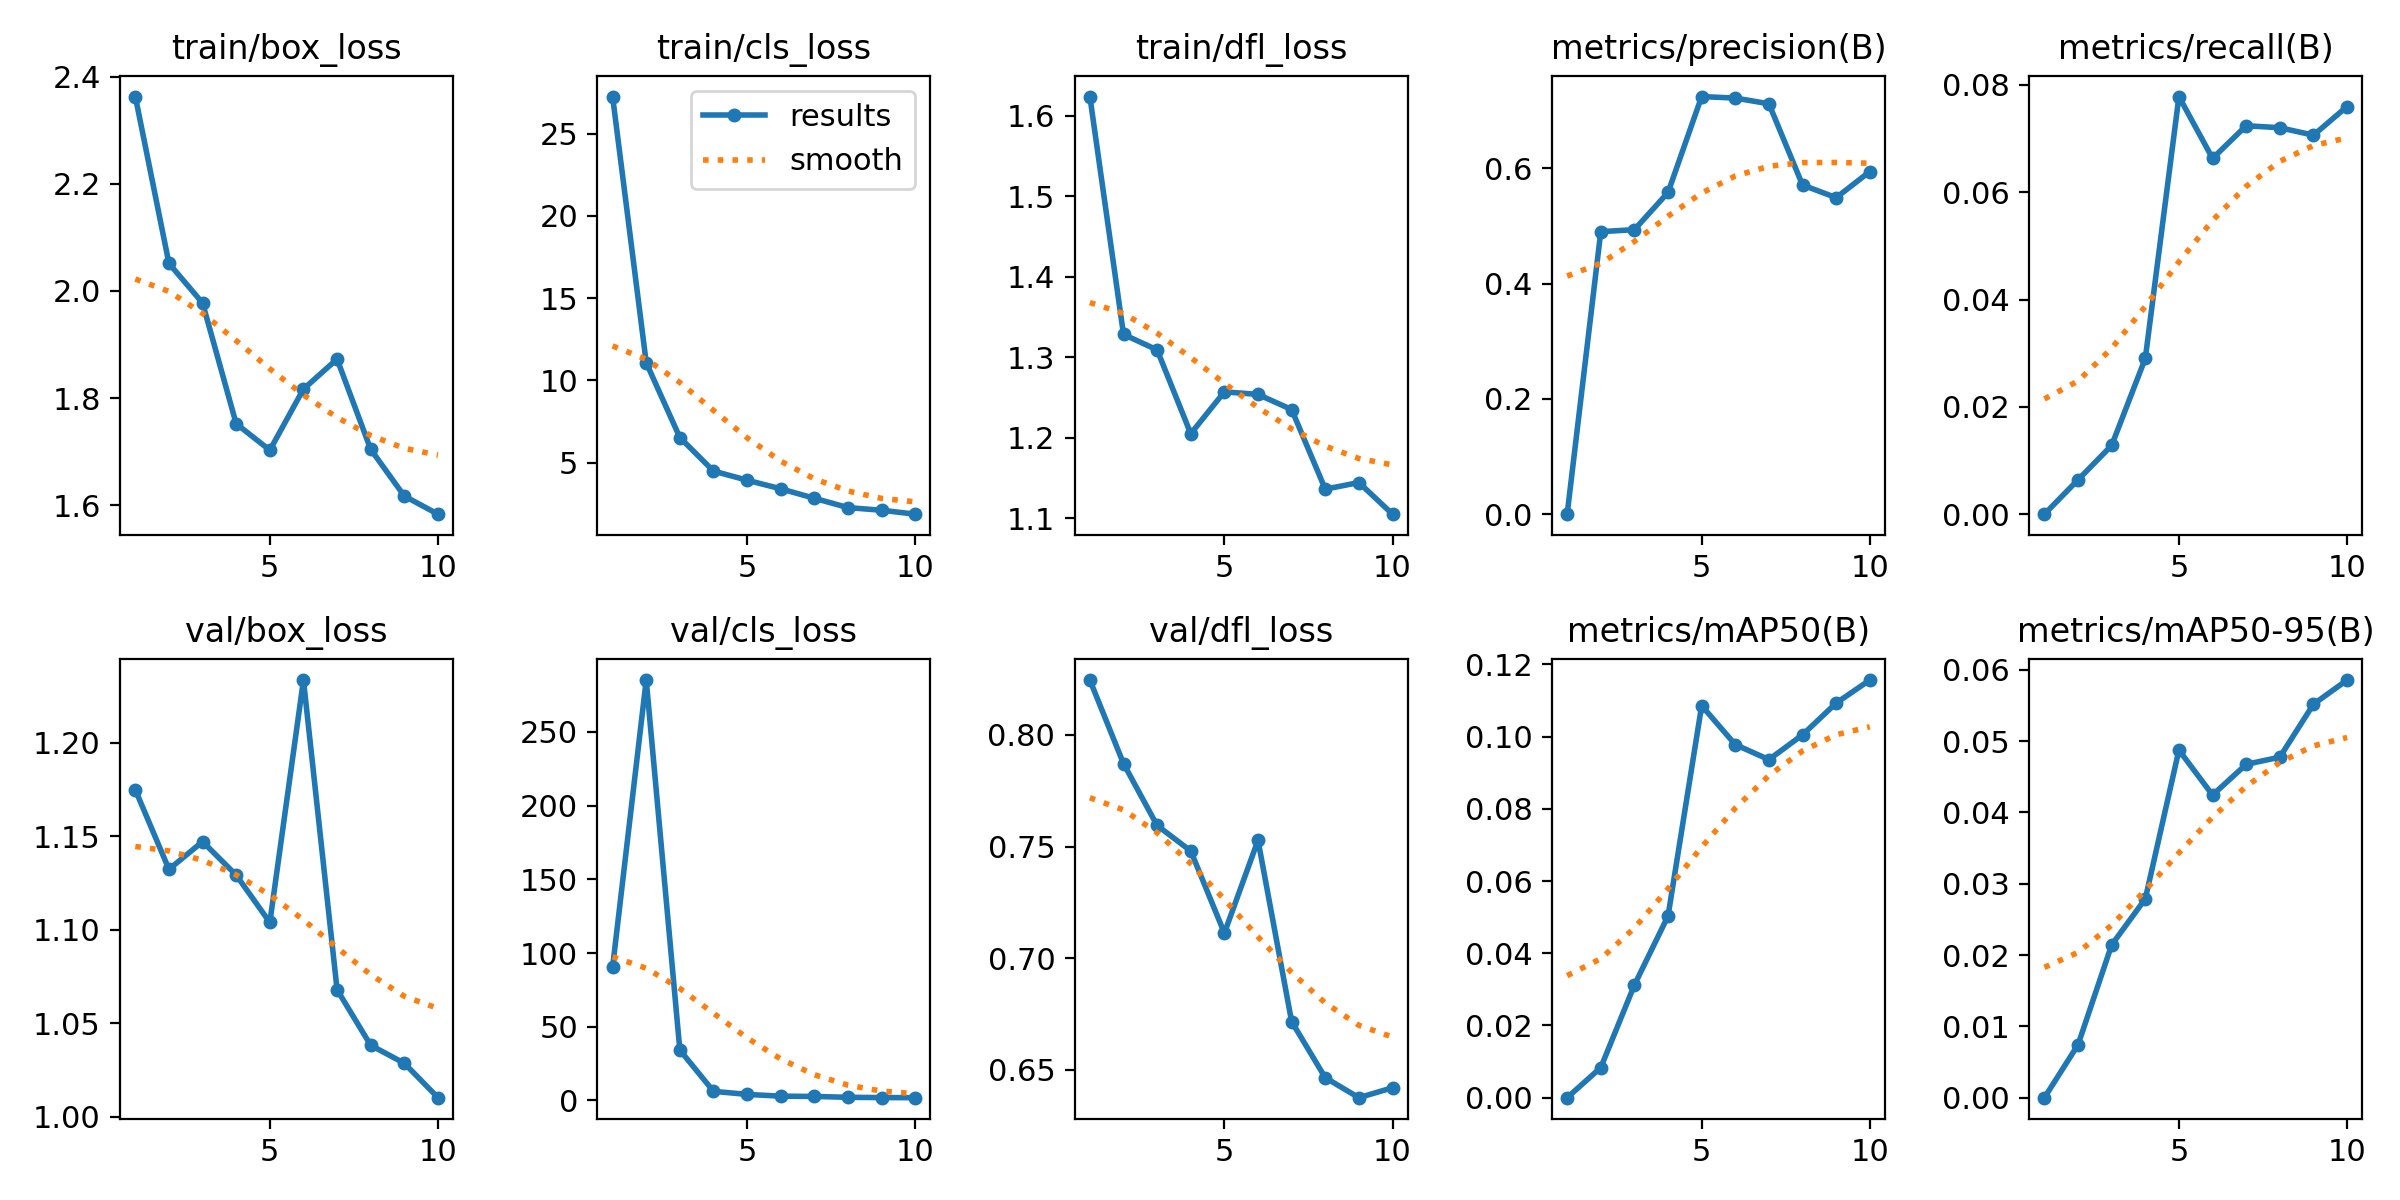

The table this chart was drawn from, first rows:
epoch, train/box_loss, train/cls_loss, train/dfl_loss, metrics/precision(B), metrics/recall(B), metrics/mAP50(B), metrics/mAP50-95(B), val/box_loss, val/cls_loss, val/dfl_loss, lr/pg0, lr/pg1, lr/pg2
1, 2.363, 27.25, 1.624, 0, 0, 0, 0, 1.175, 90.41, 0.8246, 6.363e-05, 6.363e-05, 6.363e-05
2, 2.051, 11.07, 1.329, 0.4899, 0.00641, 0.00833, 0.00743, 1.132, 285.2, 0.7872, 0.0001229, 0.0001229, 0.0001229
3, 1.978, 6.527, 1.309, 0.4934, 0.01282, 0.0312, 0.02142, 1.147, 34.15, 0.7594, 0.0001677, 0.0001677, 0.0001677
4, 1.752, 4.488, 1.205, 0.5579, 0.02904, 0.05031, 0.02788, 1.129, 6.183, 0.748, 0.0001981, 0.0001981, 0.0001981
5, 1.703, 3.933, 1.257, 0.7242, 0.07784, 0.1086, 0.04873, 1.104, 4.085, 0.7113, 0.0002141, 0.0002141, 0.0002141
6, 1.817, 3.41, 1.254, 0.7216, 0.06631, 0.09778, 0.04243, 1.234, 2.899, 0.7528, 0.0002158, 0.0002158, 0.0002158
7, 1.873, 2.835, 1.235, 0.7117, 0.0724, 0.09363, 0.04673, 1.068, 2.703, 0.6716, 0.000203, 0.000203, 0.000203
8, 1.704, 2.268, 1.136, 0.5708, 0.07203, 0.1005, 0.04774, 1.038, 2.124, 0.6465, 0.0001758, 0.0001758, 0.0001758
9, 1.617, 2.107, 1.144, 0.5489, 0.07064, 0.1093, 0.05516, 1.029, 1.917, 0.6375, 0.0001342, 0.0001342, 0.0001342
10, 1.583, 1.869, 1.105, 0.5942, 0.07598, 0.1157, 0.05855, 1.01, 1.869, 0.642, 7.8274e-05, 7.8274e-05, 7.8274e-05
